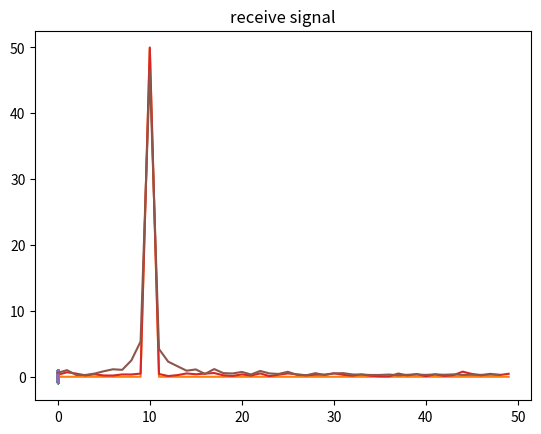

Write the Python code that produced this figure.
from scipy.fft import fft, ifft
from scipy.signal import stft
import numpy as np
import matplotlib.pyplot as plt


def show_fft(array: np.ndarray):
    frequency = fft(array)
    plt.plot(np.abs(frequency)[:frequency.shape[0]//2])
    plt.show()


def show_stft(array: np.ndarray, fs: float):
    f, t, Zxx = stft(array, fs, nperseg=1000)
    plt.pcolormesh(t, f, np.abs(Zxx), vmin=0, shading='gouraud')
    plt.title('STFT Magnitude')
    plt.ylabel('Frequency [Hz]')
    plt.xlabel('Time [sec]')
    plt.show()


def simulate_tx(array: np.ndarray):
    return array + np.random.normal(0, (array.max() - array.min())/50, array.size)


def simulate_rx(array: np.ndarray):
    return (array[:-1]+array[1:])/2


if __name__ == '__main__':
    T = 1e-1
    dt = 1e-3
    w = 100
    t = np.arange(0, T, dt)
    s = np.sin(w * 2 * np.pi * t)
    tx = simulate_tx(s)
    rx = simulate_rx(tx)
    plt.plot(t, s)
    plt.title("original signal")
    plt.show()
    show_fft(s)
    # show_stft(s, 1 / dt)
    plt.plot(t, tx)
    plt.title("transmit signal")
    plt.show()
    show_fft(tx)
    plt.plot(t[1:], rx)
    plt.title("receive signal")
    plt.show()
    show_fft(rx)
    print("hi")
